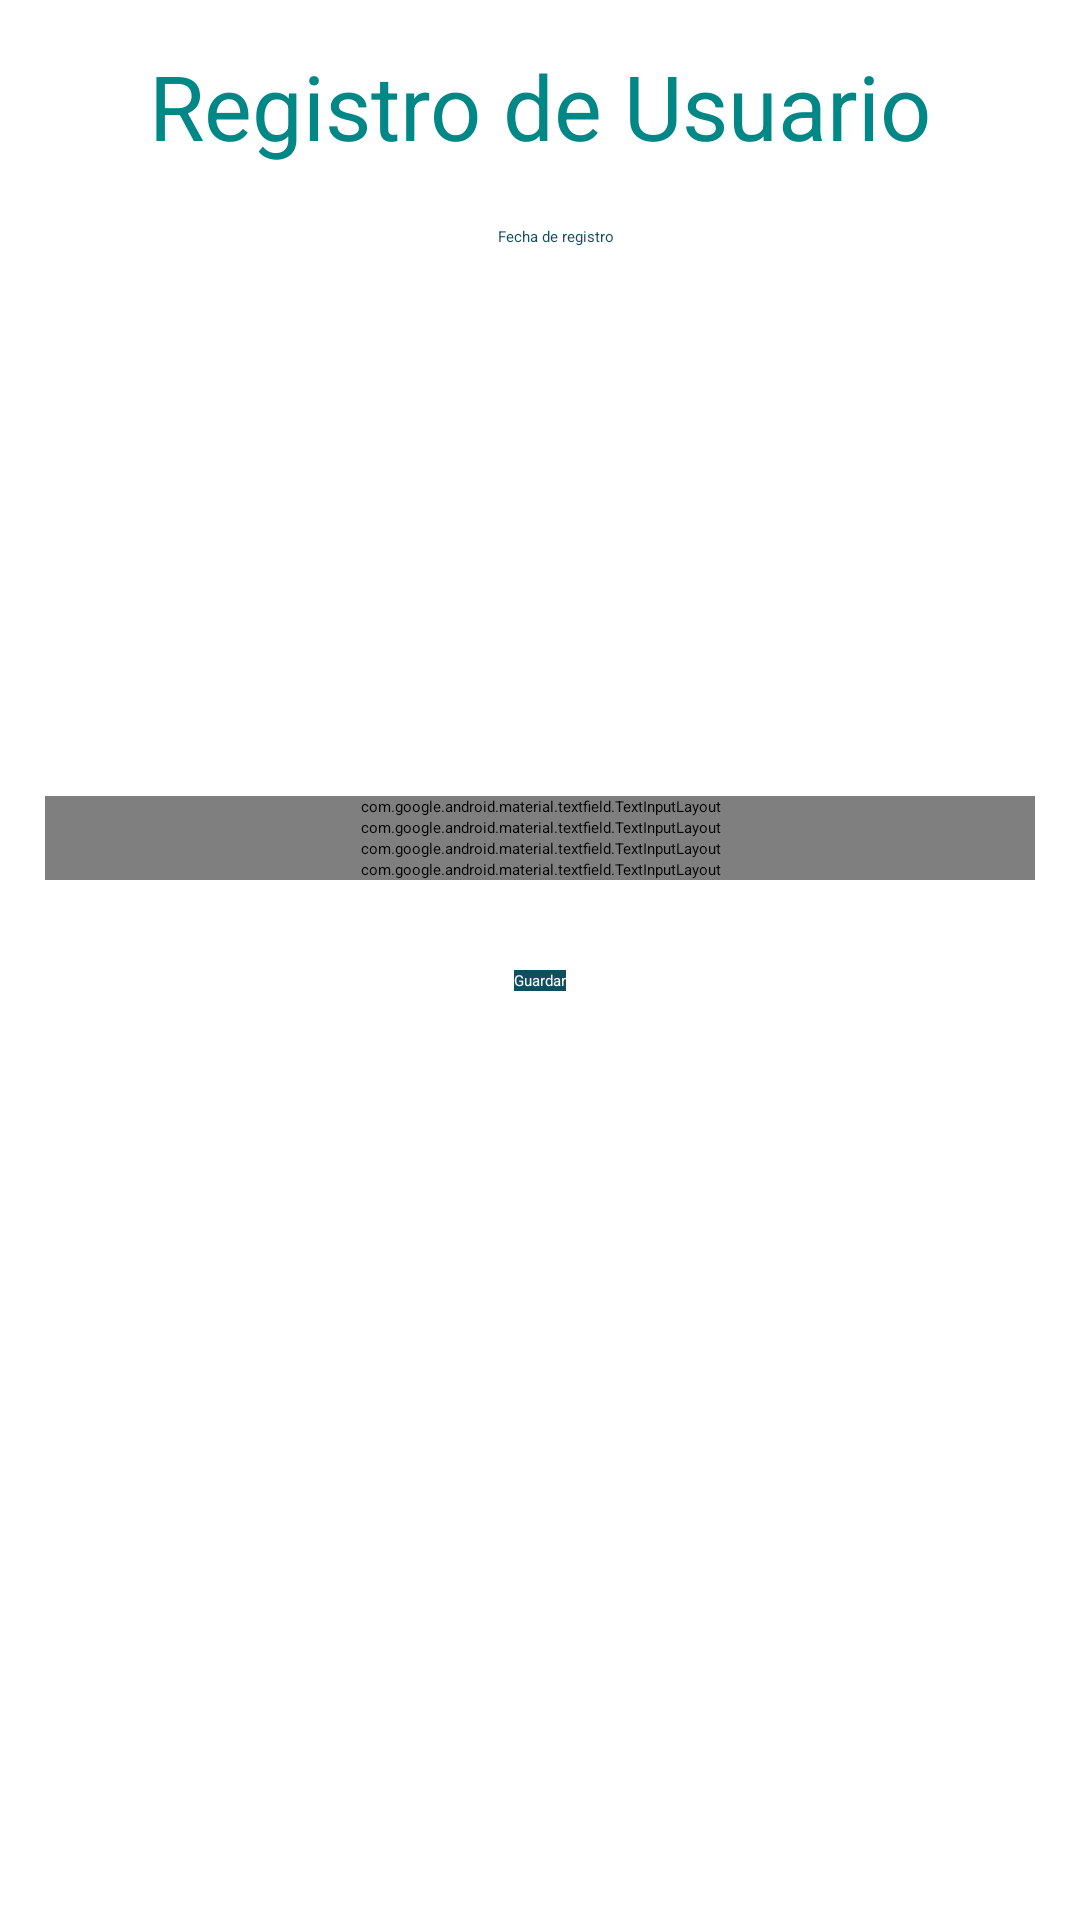

Android layout source for this screen:
<!-- AndroidManifest.xml: application theme Theme.AppVeterinaria -->
<!-- res/layout/activity_registro_usuario.xml -->
<?xml version="1.0" encoding="utf-8"?>
<androidx.constraintlayout.widget.ConstraintLayout xmlns:android="http://schemas.android.com/apk/res/android"
    xmlns:app="http://schemas.android.com/apk/res-auto"
    xmlns:tools="http://schemas.android.com/tools"
    android:layout_width="match_parent"
    android:layout_height="match_parent"
    tools:context=".RegistroUsuario">

    <androidx.appcompat.widget.LinearLayoutCompat
        android:layout_width="match_parent"
        android:layout_height="wrap_content"
        android:orientation="vertical"
        android:padding="15dp"
        tools:ignore="MissingConstraints">
        <TextView
            android:layout_width="match_parent"
            android:layout_height="match_parent"
            android:text="@string/registro"
            android:gravity="center"
            android:textColor="@color/principalDark"
            android:textSize="30sp"/>
        <LinearLayout
            android:layout_width="match_parent"
            android:layout_marginTop="20dp"
            android:layout_height="40dp"
            android:orientation="horizontal">
            <androidx.appcompat.widget.AppCompatImageView
                android:layout_width="wrap_content"
                android:layout_height="wrap_content"
                android:layout_marginStart="10dp"
                android:src="@drawable/fecha_icon"/>
            <TextView
                android:id="@+id/fecharegistro"
                android:layout_width="match_parent"
                android:layout_height="wrap_content"
                android:textColor="@color/principal"
                android:gravity="center"
                android:text="@string/fecharegistro" />


        </LinearLayout>

        <androidx.appcompat.widget.AppCompatImageView
            android:layout_width="100dp"
            android:layout_height="100dp"
            android:layout_gravity="center"
            android:src="@drawable/usuario"
            android:layout_marginTop="20dp"/>



        <com.google.android.material.textfield.TextInputLayout
            android:layout_marginTop="30dp"
            android:layout_width="match_parent"
            android:layout_height="wrap_content"
            style="@style/Widget.MaterialComponents.TextInputLayout.OutlinedBox">
            <EditText
                android:id="@+id/correo"
                android:layout_marginTop="30dp"
                android:layout_width="match_parent"
                android:layout_height="wrap_content"
                android:inputType="textEmailAddress"
                android:backgroundTintMode="screen"
                android:hint="Correo Electrónico"/>
        </com.google.android.material.textfield.TextInputLayout>
        <com.google.android.material.textfield.TextInputLayout
            android:layout_width="match_parent"
            android:layout_height="wrap_content"
            style="@style/Widget.MaterialComponents.TextInputLayout.OutlinedBox"
            app:passwordToggleEnabled="true">
            <EditText
                android:id="@+id/contraseña"
                android:layout_marginTop="10dp"
                android:inputType="textPassword"
                android:layout_width="match_parent"
                android:layout_height="wrap_content"
                android:backgroundTintMode="screen"
                android:hint="Contraseña"/>

        </com.google.android.material.textfield.TextInputLayout>
        <com.google.android.material.textfield.TextInputLayout
            android:layout_width="match_parent"
            android:layout_height="wrap_content"
            style="@style/Widget.MaterialComponents.TextInputLayout.OutlinedBox">
            <EditText
                android:id="@+id/nombre"
                android:inputType="textCapWords|textAutoCorrect"
                android:layout_width="match_parent"
                android:layout_height="wrap_content"
                android:layout_marginTop="10dp"
                android:backgroundTintMode="screen"
                android:hint="@string/nombre"/>

        </com.google.android.material.textfield.TextInputLayout>

        <com.google.android.material.textfield.TextInputLayout
            android:layout_width="match_parent"
            android:layout_height="wrap_content"
            style="@style/Widget.MaterialComponents.TextInputLayout.OutlinedBox">
            <EditText
                android:id="@+id/edad"
                android:inputType="number"
                android:layout_width="match_parent"
                android:layout_height="wrap_content"
                android:layout_marginTop="10dp"
                android:backgroundTintMode="screen"
                android:hint="Edad"/>
        </com.google.android.material.textfield.TextInputLayout>

        <Button
            android:id="@+id/btnGuardar"
            android:text="@string/guardar"
            android:background="@color/principal"
            android:textColor="@color/white"
            android:layout_marginTop="30dp"
            android:layout_width="wrap_content"
            android:layout_height="wrap_content"
            android:layout_gravity="center"/>

    </androidx.appcompat.widget.LinearLayoutCompat>


</androidx.constraintlayout.widget.ConstraintLayout>
<!-- resources referenced by this layout -->
<resources>
  <color name="principal">#114c5f</color>
  <color name="principalDark">#FF018786</color>
  <color name="white">#fafafa</color>
  <string name="fecharegistro">Fecha de registro</string>
  <string name="guardar">Guardar</string>
  <string name="nombre">Nombre</string>
  <string name="registro">Registro de Usuario</string>
</resources>
